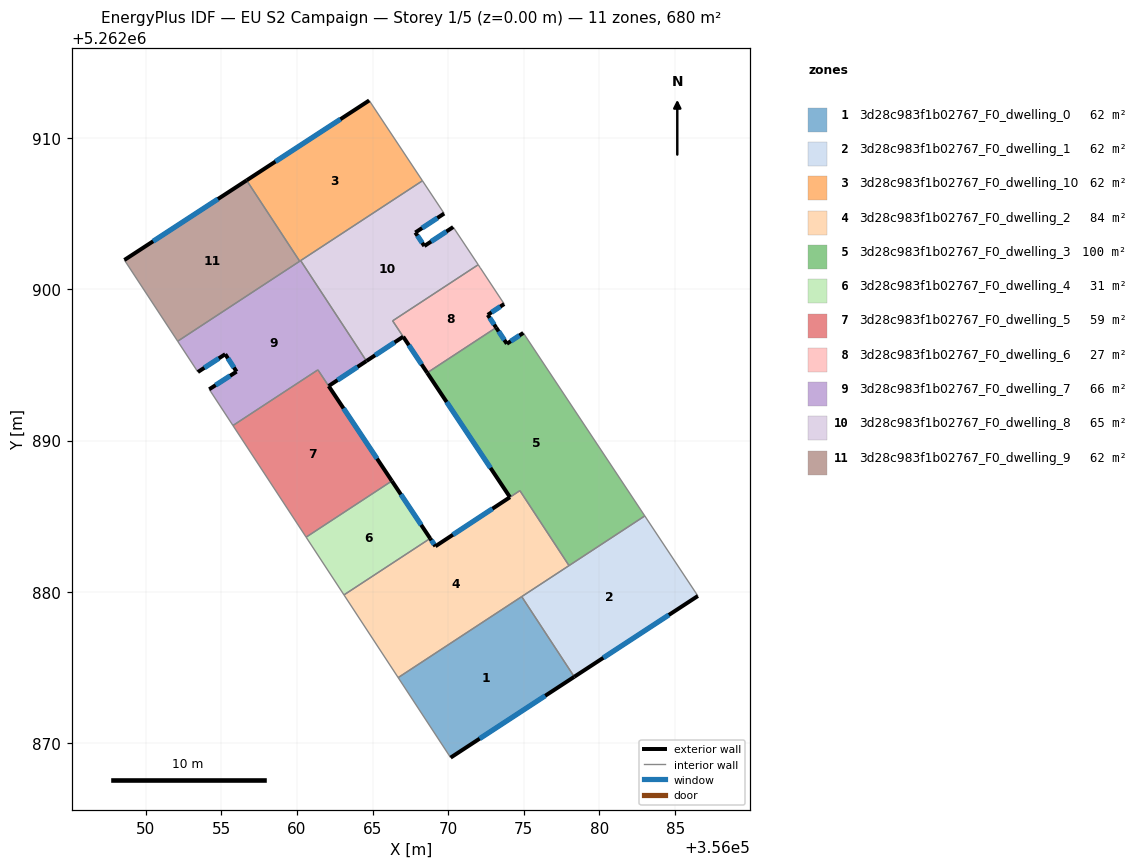
=== STOREY PLAN SPEC (per zone: floor XY polygon, exterior-wall plan segments, windows/doors) ===
zone 1: 3d28c983f1b02767_F0_dwelling_0  (61.8 m²)
  floor: (356074.86, 5262879.68) (356078.33, 5262874.38) (356070.16, 5262869.04) (356066.70, 5262874.33)
  exterior wall: (356070.16, 5262869.04) – (356078.33, 5262874.38)  [9.8 m]
    window: (356072.08, 5262870.30) – (356076.41, 5262873.13)  [8.2 m²]
  interior walls: 3
zone 2: 3d28c983f1b02767_F0_dwelling_1  (61.8 m²)
  floor: (356082.99, 5262885.02) (356086.50, 5262879.73) (356078.33, 5262874.38) (356074.86, 5262879.68)
  exterior wall: (356078.33, 5262874.38) – (356086.50, 5262879.73)  [9.8 m]
    window: (356080.25, 5262875.64) – (356084.59, 5262878.47)  [8.2 m²]
  interior walls: 4
zone 3: 3d28c983f1b02767_F0_dwelling_10  (61.8 m²)
  floor: (356064.78, 5262912.47) (356068.30, 5262907.17) (356060.19, 5262901.85) (356056.68, 5262907.20)
  exterior wall: (356064.78, 5262912.47) – (356056.68, 5262907.20)  [9.7 m]
    window: (356062.88, 5262911.24) – (356058.58, 5262908.44)  [8.2 m²]
  interior walls: 4
zone 4: 3d28c983f1b02767_F0_dwelling_2  (84.1 m²)
  floor: (356074.74, 5262886.69) (356077.99, 5262881.73) (356066.70, 5262874.33) (356063.11, 5262879.80) (356068.81, 5262883.53) (356069.16, 5262883.01)
  exterior wall: (356069.16, 5262883.01) – (356068.81, 5262883.53)  [0.6 m]
    window: (356069.07, 5262883.13) – (356068.89, 5262883.41)  [0.5 m²]
  exterior wall: (356074.08, 5262886.25) – (356069.16, 5262883.01)  [5.9 m]
    window: (356072.93, 5262885.49) – (356070.31, 5262883.77)  [5.0 m²]
  interior walls: 6
zone 5: 3d28c983f1b02767_F0_dwelling_3  (100.3 m²)
  floor: (356074.97, 5262897.11) (356082.99, 5262885.02) (356077.99, 5262881.73) (356074.74, 5262886.69) (356074.08, 5262886.26) (356068.61, 5262894.48) (356073.17, 5262897.46) (356073.88, 5262896.39)
  exterior wall: (356068.61, 5262894.48) – (356074.08, 5262886.26)  [9.9 m]
    window: (356069.90, 5262892.55) – (356072.80, 5262888.19)  [8.3 m²]
  exterior wall: (356073.88, 5262896.39) – (356073.17, 5262897.46)  [1.3 m]
    window: (356073.71, 5262896.65) – (356073.34, 5262897.21)  [1.1 m²]
  exterior wall: (356074.97, 5262897.11) – (356073.88, 5262896.39)  [1.3 m]
    window: (356074.71, 5262896.94) – (356074.13, 5262896.56)  [1.1 m²]
  interior walls: 5
zone 6: 3d28c983f1b02767_F0_dwelling_4  (31.0 m²)
  floor: (356066.28, 5262887.33) (356068.81, 5262883.53) (356063.11, 5262879.80) (356060.61, 5262883.61)
  exterior wall: (356068.81, 5262883.53) – (356066.28, 5262887.33)  [4.6 m]
    window: (356068.22, 5262884.42) – (356066.87, 5262886.44)  [3.9 m²]
  interior walls: 3
zone 7: 3d28c983f1b02767_F0_dwelling_5  (59.5 m²)
  floor: (356061.39, 5262894.67) (356066.28, 5262887.33) (356060.61, 5262883.61) (356055.78, 5262890.99)
  exterior wall: (356066.28, 5262887.33) – (356062.10, 5262893.60)  [7.5 m]
    window: (356065.30, 5262888.80) – (356063.08, 5262892.13)  [6.4 m²]
  interior walls: 4
zone 8: 3d28c983f1b02767_F0_dwelling_6  (26.6 m²)
  floor: (356072.12, 5262901.42) (356073.70, 5262899.02) (356072.61, 5262898.30) (356073.17, 5262897.46) (356068.61, 5262894.48) (356066.33, 5262897.91) (356071.98, 5262901.62)
  exterior wall: (356072.61, 5262898.30) – (356073.70, 5262899.02)  [1.3 m]
    window: (356072.87, 5262898.47) – (356073.45, 5262898.85)  [1.1 m²]
  exterior wall: (356073.17, 5262897.46) – (356072.61, 5262898.30)  [1.0 m]
    window: (356073.04, 5262897.66) – (356072.74, 5262898.11)  [0.8 m²]
  exterior wall: (356067.03, 5262896.86) – (356068.61, 5262894.48)  [2.9 m]
    window: (356067.40, 5262896.30) – (356068.24, 5262895.04)  [2.4 m²]
  interior walls: 5
zone 9: 3d28c983f1b02767_F0_dwelling_7  (65.6 m²)
  floor: (356060.25, 5262901.89) (356063.90, 5262896.32) (356064.60, 5262895.25) (356062.10, 5262893.60) (356061.39, 5262894.67) (356055.78, 5262890.99) (356054.21, 5262893.39) (356056.01, 5262894.55) (356055.27, 5262895.71) (356053.46, 5262894.53) (356052.12, 5262896.56)
  exterior wall: (356062.10, 5262893.60) – (356064.60, 5262895.25)  [3.0 m]
    window: (356062.69, 5262893.99) – (356064.01, 5262894.87)  [2.5 m²]
  exterior wall: (356056.01, 5262894.55) – (356054.21, 5262893.39)  [2.2 m]
    window: (356055.59, 5262894.28) – (356054.63, 5262893.66)  [1.8 m²]
  exterior wall: (356055.27, 5262895.71) – (356056.01, 5262894.55)  [1.4 m]
    window: (356055.44, 5262895.44) – (356055.84, 5262894.82)  [1.2 m²]
  exterior wall: (356053.46, 5262894.53) – (356055.27, 5262895.71)  [2.2 m]
    window: (356053.88, 5262894.80) – (356054.84, 5262895.43)  [1.8 m²]
  interior walls: 8
zone 10: 3d28c983f1b02767_F0_dwelling_8  (65.5 m²)
  floor: (356069.73, 5262905.00) (356067.83, 5262903.75) (356068.42, 5262902.86) (356070.33, 5262904.11) (356071.98, 5262901.62) (356066.33, 5262897.91) (356067.03, 5262896.86) (356064.60, 5262895.26) (356060.25, 5262901.89) (356068.30, 5262907.17)
  exterior wall: (356067.83, 5262903.75) – (356069.73, 5262905.00)  [2.3 m]
    window: (356068.28, 5262904.04) – (356069.29, 5262904.71)  [1.9 m²]
  exterior wall: (356068.42, 5262902.86) – (356067.83, 5262903.75)  [1.1 m]
    window: (356068.28, 5262903.06) – (356067.97, 5262903.54)  [0.9 m²]
  exterior wall: (356070.33, 5262904.11) – (356068.42, 5262902.86)  [2.3 m]
    window: (356069.88, 5262903.81) – (356068.87, 5262903.15)  [1.9 m²]
  exterior wall: (356064.60, 5262895.26) – (356067.03, 5262896.86)  [2.9 m]
    window: (356065.17, 5262895.63) – (356066.46, 5262896.49)  [2.5 m²]
  interior walls: 7
zone 11: 3d28c983f1b02767_F0_dwelling_9  (61.8 m²)
  floor: (356056.68, 5262907.20) (356060.19, 5262901.85) (356052.12, 5262896.56) (356048.60, 5262901.93)
  exterior wall: (356056.68, 5262907.20) – (356048.60, 5262901.93)  [9.6 m]
    window: (356054.78, 5262905.96) – (356050.50, 5262903.17)  [8.1 m²]
  interior walls: 3

=== DERIVED (storey summary) ===
Building: EU S2 Campaign
Storey: 1 of 5  (floor level z = 0.00 m)
Storey gross floor area: 679.7 m²
Zones on this storey: 11
  - 3d28c983f1b02767_F0_dwelling_0: floor 61.8 m²; exterior wall 9.8 m (29.3 m²); 1 window(s) 8.2 m²; WWR 28.1%
  - 3d28c983f1b02767_F0_dwelling_1: floor 61.8 m²; exterior wall 9.8 m (29.3 m²); 1 window(s) 8.2 m²; WWR 28.1%
  - 3d28c983f1b02767_F0_dwelling_10: floor 61.8 m²; exterior wall 9.7 m (29.0 m²); 1 window(s) 8.2 m²; WWR 28.1%
  - 3d28c983f1b02767_F0_dwelling_2: floor 84.1 m²; exterior wall 6.5 m (19.6 m²); 2 window(s) 5.5 m²; WWR 28.1%
  - 3d28c983f1b02767_F0_dwelling_3: floor 100.3 m²; exterior wall 12.5 m (37.4 m²); 3 window(s) 10.5 m²; WWR 28.1%
  - 3d28c983f1b02767_F0_dwelling_4: floor 31.0 m²; exterior wall 4.6 m (13.7 m²); 1 window(s) 3.9 m²; WWR 28.1%
  - 3d28c983f1b02767_F0_dwelling_5: floor 59.5 m²; exterior wall 7.5 m (22.6 m²); 1 window(s) 6.4 m²; WWR 28.1%
  - 3d28c983f1b02767_F0_dwelling_6: floor 26.6 m²; exterior wall 5.2 m (15.5 m²); 3 window(s) 4.4 m²; WWR 28.1%
  - 3d28c983f1b02767_F0_dwelling_7: floor 65.6 m²; exterior wall 8.7 m (26.0 m²); 4 window(s) 7.3 m²; WWR 28.1%
  - 3d28c983f1b02767_F0_dwelling_8: floor 65.5 m²; exterior wall 8.5 m (25.6 m²); 4 window(s) 7.2 m²; WWR 28.1%
  - 3d28c983f1b02767_F0_dwelling_9: floor 61.8 m²; exterior wall 9.6 m (28.9 m²); 1 window(s) 8.1 m²; WWR 28.1%
Zone adjacency (shared interzone walls):
  - 3d28c983f1b02767_F0_dwelling_0 ↔ 3d28c983f1b02767_F0_dwelling_1
  - 3d28c983f1b02767_F0_dwelling_0 ↔ 3d28c983f1b02767_F0_dwelling_2
  - 3d28c983f1b02767_F0_dwelling_1 ↔ 3d28c983f1b02767_F0_dwelling_2
  - 3d28c983f1b02767_F0_dwelling_1 ↔ 3d28c983f1b02767_F0_dwelling_3
  - 3d28c983f1b02767_F0_dwelling_10 ↔ 3d28c983f1b02767_F0_dwelling_7
  - 3d28c983f1b02767_F0_dwelling_10 ↔ 3d28c983f1b02767_F0_dwelling_8
  - 3d28c983f1b02767_F0_dwelling_10 ↔ 3d28c983f1b02767_F0_dwelling_9
  - 3d28c983f1b02767_F0_dwelling_2 ↔ 3d28c983f1b02767_F0_dwelling_3
  - 3d28c983f1b02767_F0_dwelling_2 ↔ 3d28c983f1b02767_F0_dwelling_4
  - 3d28c983f1b02767_F0_dwelling_3 ↔ 3d28c983f1b02767_F0_dwelling_6
  - 3d28c983f1b02767_F0_dwelling_4 ↔ 3d28c983f1b02767_F0_dwelling_5
  - 3d28c983f1b02767_F0_dwelling_5 ↔ 3d28c983f1b02767_F0_dwelling_7
  - 3d28c983f1b02767_F0_dwelling_6 ↔ 3d28c983f1b02767_F0_dwelling_8
  - 3d28c983f1b02767_F0_dwelling_7 ↔ 3d28c983f1b02767_F0_dwelling_8
  - 3d28c983f1b02767_F0_dwelling_7 ↔ 3d28c983f1b02767_F0_dwelling_9